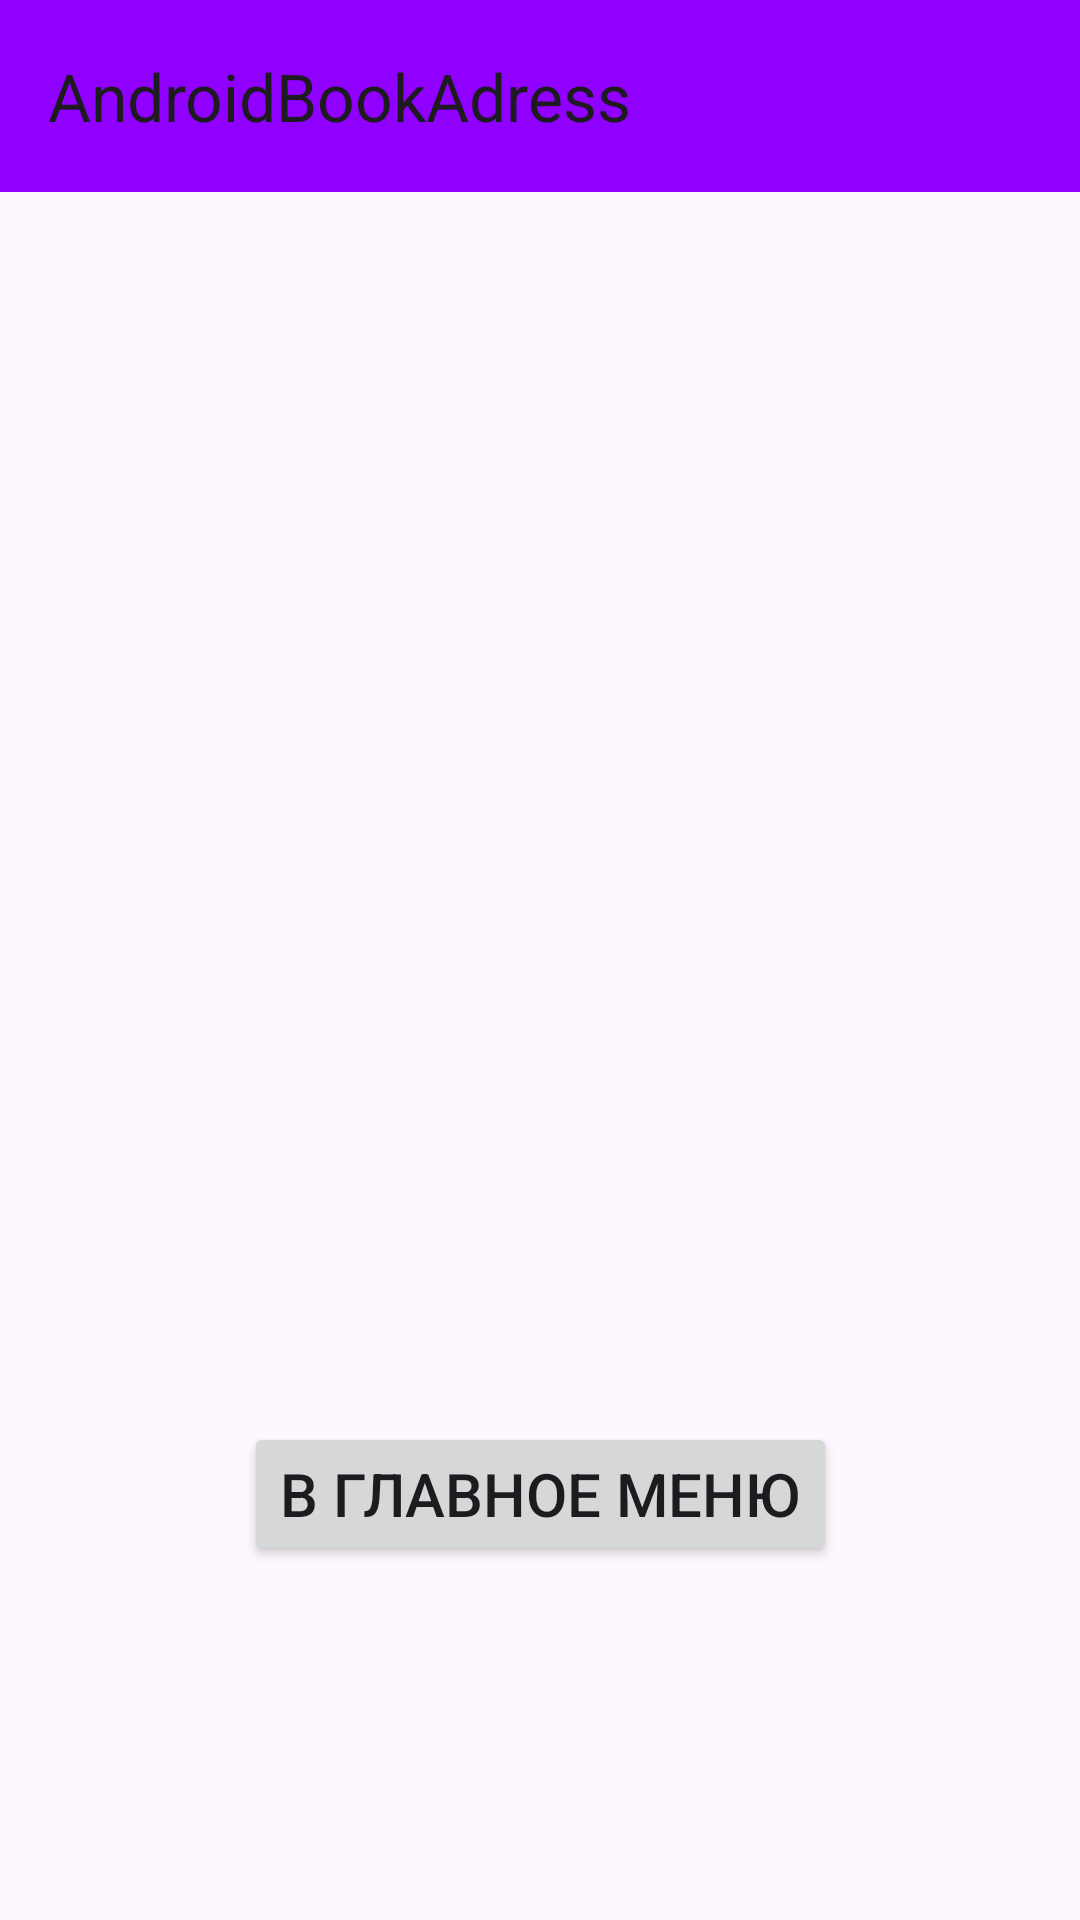

Layout XML and referenced resources for this Android screen:
<!-- AndroidManifest.xml: application theme Theme.AndroidBookAdress -->
<!-- res/layout/activity_open_list.xml -->
<?xml version="1.0" encoding="utf-8"?>
<androidx.constraintlayout.widget.ConstraintLayout xmlns:android="http://schemas.android.com/apk/res/android"
    xmlns:app="http://schemas.android.com/apk/res-auto"
    xmlns:tools="http://schemas.android.com/tools"
    android:id="@+id/main"
    android:layout_width="match_parent"
    android:layout_height="match_parent"
    tools:context=".OpenList">

    <androidx.appcompat.widget.Toolbar
        android:id="@+id/toolbar"
        android:layout_width="match_parent"
        android:layout_height="wrap_content"
        android:background="@color/violet"
        app:title="@string/app_name" />

    <ListView
        android:id="@+id/listPerson"
        android:layout_width="match_parent"
        android:layout_height="400dp"
        app:layout_constraintEnd_toEndOf="parent"
        app:layout_constraintStart_toStartOf="parent"
        app:layout_constraintTop_toBottomOf="@+id/toolbar" />

    <Button
        android:layout_width="wrap_content"
        android:layout_height="wrap_content"
        android:layout_margin="10dp"
        android:textSize="20sp"
        android:text="@string/buttonToMain"
        app:layout_constraintEnd_toEndOf="parent"
        app:layout_constraintStart_toStartOf="parent"
        app:layout_constraintTop_toBottomOf="@+id/listPerson"
        android:onClick="returnToMain"/>

</androidx.constraintlayout.widget.ConstraintLayout>
<!-- resources referenced by this layout -->
<resources>
  <color name="violet">#8f00ff</color>
  <string name="app_name">AndroidBookAdress</string>
  <string name="buttonToMain">В главное меню</string>
  <style name="Theme.AndroidBookAdress" parent="Base.Theme.AndroidBookAdress" />
  <style name="Base.Theme.AndroidBookAdress" parent="Theme.Material3.DayNight.NoActionBar">
          
          
      </style>
</resources>
